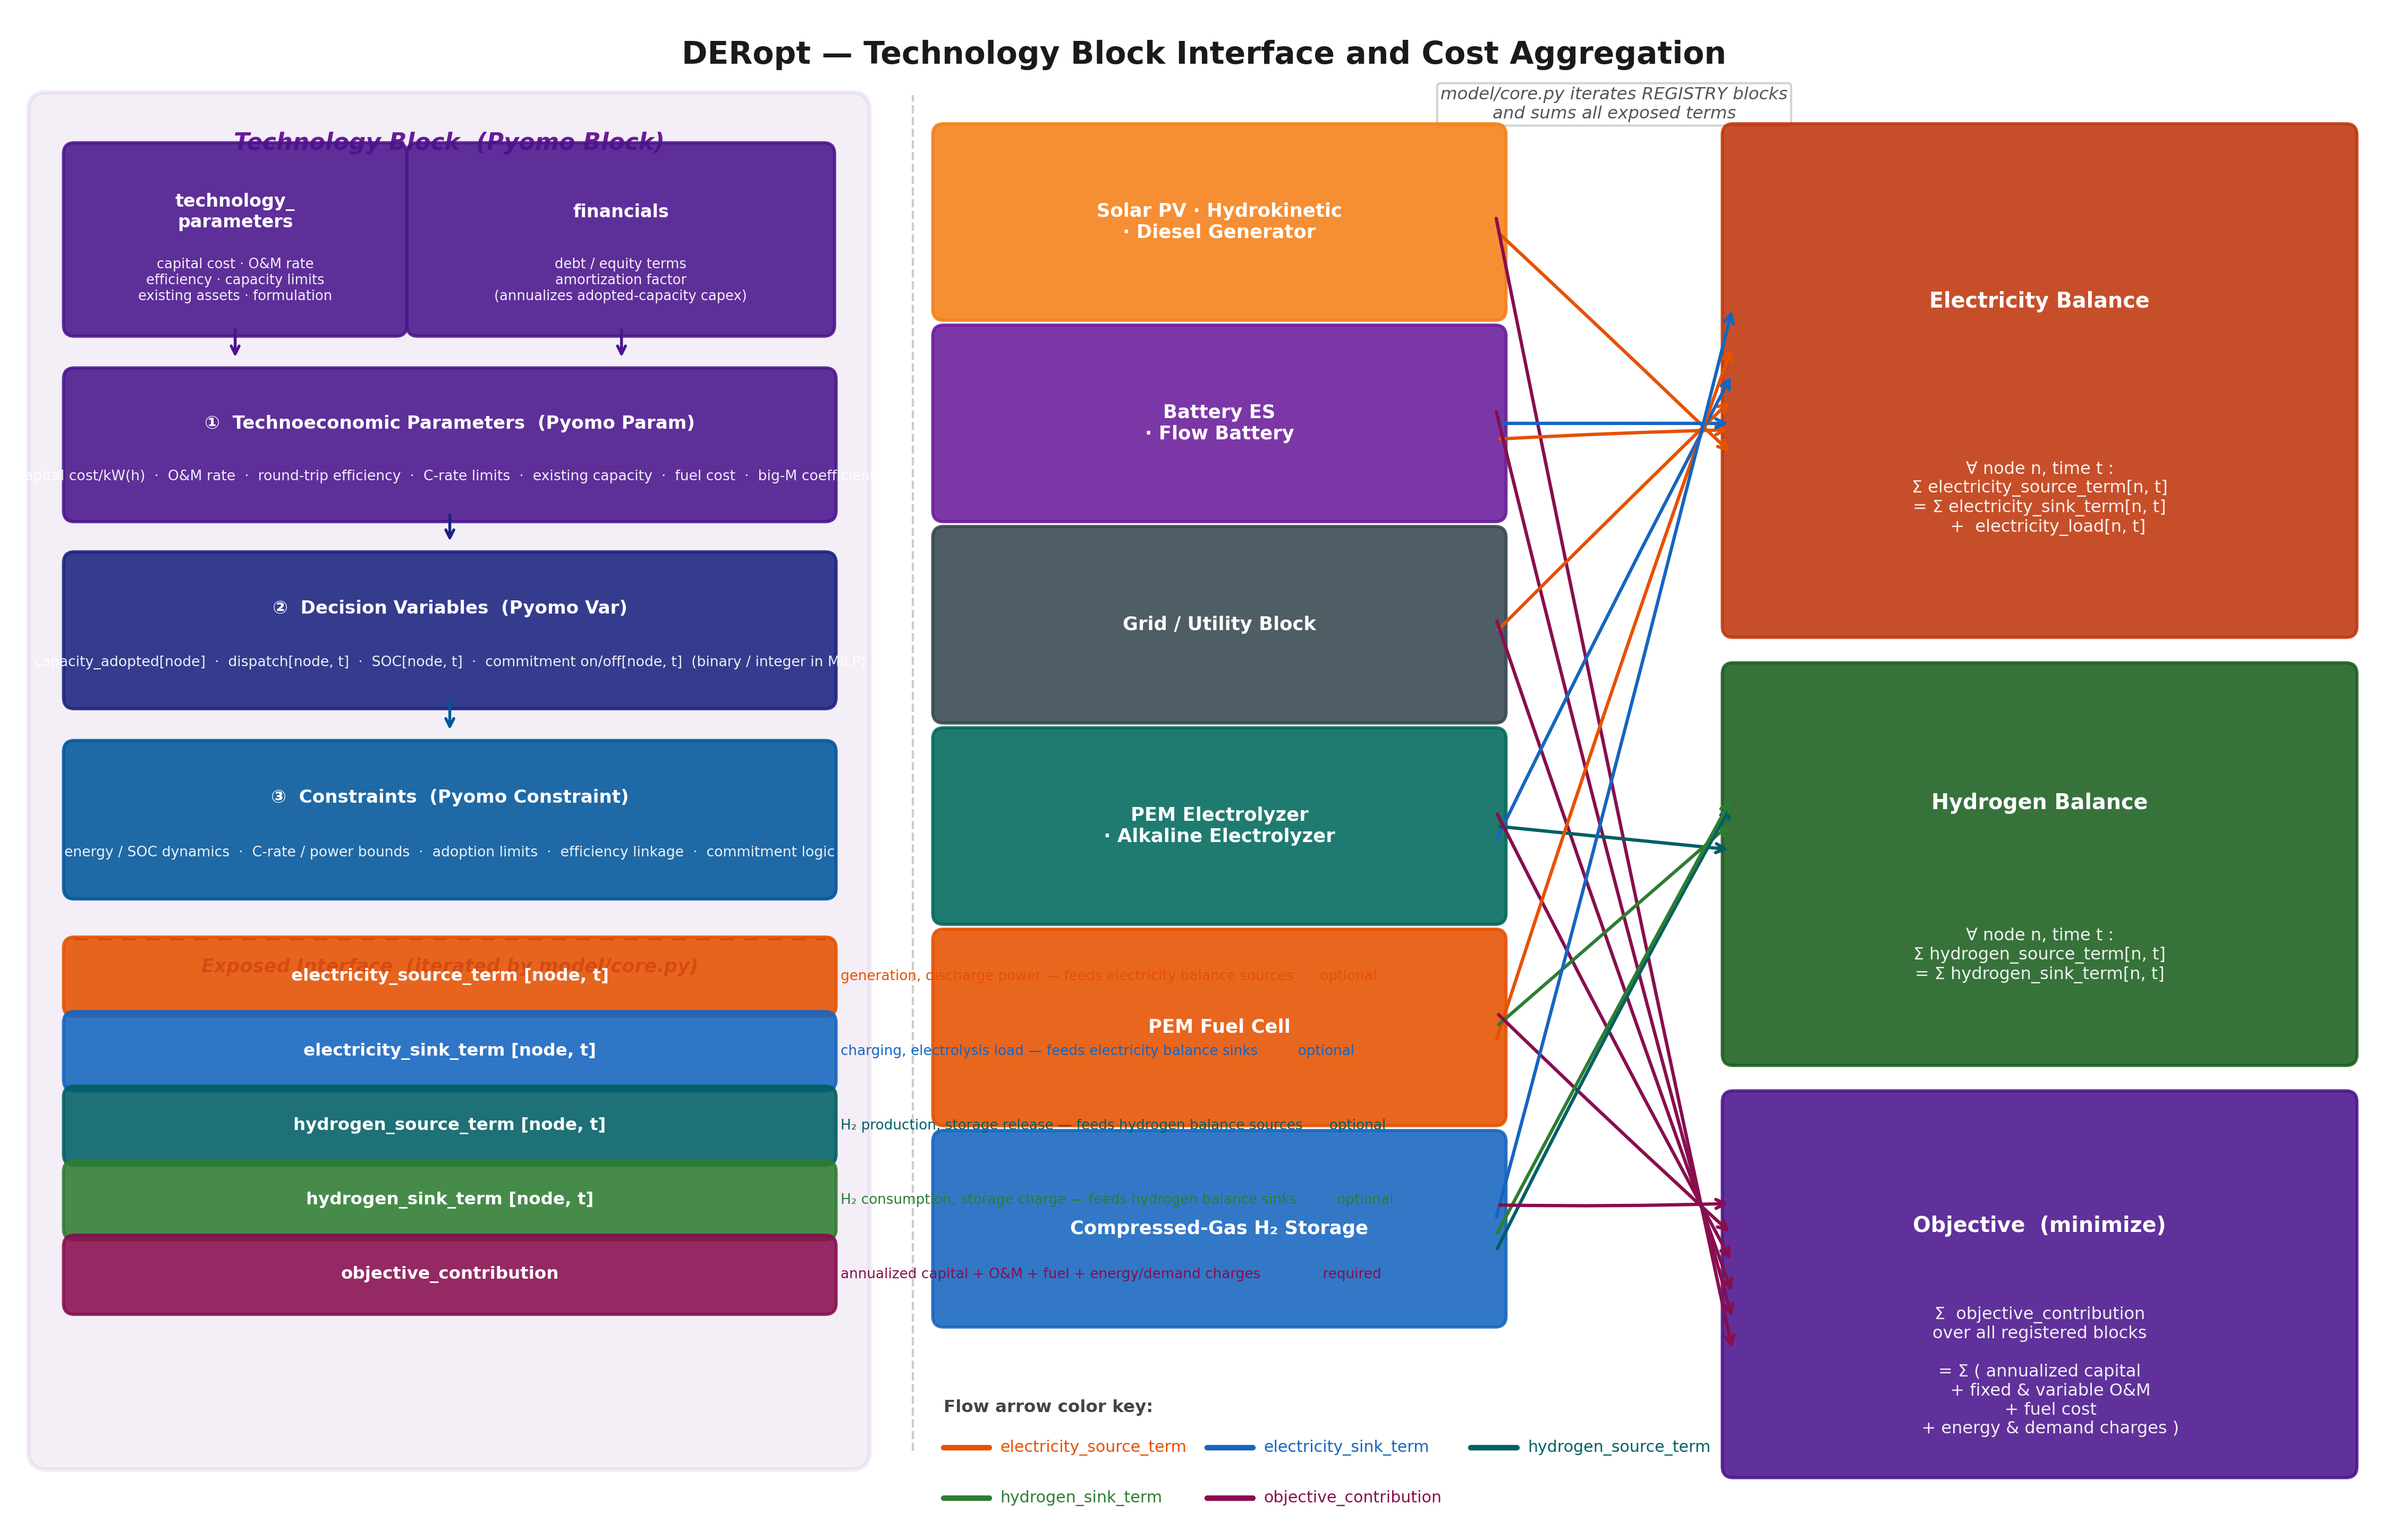

Reproduce this figure in Python.
"""
DERopt Technology Block Interface and Aggregation Diagram
===========================================================
Shows the internal anatomy of a technology block (left) and how each block's
exposed interface terms are collected into the electricity balance, hydrogen
balance, and objective (right).

Run:    python figures/technology_block.py
Needs:  pip install matplotlib
Output: figures/technology_block.pdf   (vector)
        figures/technology_block.png   (300 dpi)
"""

import matplotlib
matplotlib.use("Agg")
import matplotlib.pyplot as plt
from matplotlib.patches import FancyBboxPatch
from pathlib import Path

OUT = Path(__file__).parent
plt.rcParams.update({"font.family": "sans-serif", "font.size": 9})

FIG_W, FIG_H = 15.5, 9.5
fig, ax = plt.subplots(figsize=(FIG_W, FIG_H))
fig.patch.set_facecolor("white")
ax.set_xlim(0, 15.5)
ax.set_ylim(0,  9.5)
ax.axis("off")

# ── Palette ───────────────────────────────────────────────────────────────────
C_BLOCK = "#6A1B9A"   # block boundary / header
C_PARAM = "#4A148C"   # technoeconomic parameters
C_VAR   = "#1A237E"   # decision variables
C_CON   = "#01579B"   # constraints
C_ESRC  = "#E65100"   # electricity_source_term  (orange)
C_ESNK  = "#1565C0"   # electricity_sink_term    (blue)
C_HSRC  = "#006064"   # hydrogen_source_term     (dark teal)
C_HSNK  = "#2E7D32"   # hydrogen_sink_term       (dark green)
C_OBJ   = "#880E4F"   # objective_contribution   (plum/crimson)
C_AGG_E = "#BF360C"   # electricity balance box
C_AGG_H = "#1B5E20"   # hydrogen balance box
C_AGG_O = "#4A148C"   # objective box


# ── Helpers ───────────────────────────────────────────────────────────────────

def fbox(x, y, w, h, label, color, sub=None, fs=8.5, alpha=0.88):
    ax.add_patch(FancyBboxPatch(
        (x, y), w, h, boxstyle="round,pad=0.07",
        lw=1.4, edgecolor=color, facecolor=color, alpha=alpha, zorder=4))
    if sub:
        ax.text(x + w / 2, y + h * 0.66, label,
                ha="center", va="center", fontsize=fs,
                color="white", fontweight="bold", zorder=5, multialignment="center")
        ax.text(x + w / 2, y + h * 0.26, sub,
                ha="center", va="center", fontsize=fs - 1.8,
                color="white", alpha=0.92, zorder=5, multialignment="center")
    else:
        ax.text(x + w / 2, y + h / 2, label,
                ha="center", va="center", fontsize=fs,
                color="white", fontweight="bold", zorder=5, multialignment="center")


def down_arr(x, y_start, y_end, color, lw=1.3):
    ax.annotate("", xy=(x, y_end), xytext=(x, y_start),
                arrowprops=dict(arrowstyle="->", color=color, lw=lw,
                                mutation_scale=9, connectionstyle="arc3,rad=0"), zorder=7)


def flow_arr(x1, y1, x2, y2, color, lw=1.5, rad=0.0):
    ax.annotate("", xy=(x2, y2), xytext=(x1, y1),
                arrowprops=dict(arrowstyle="->", color=color, lw=lw,
                                mutation_scale=10,
                                connectionstyle=f"arc3,rad={rad}"), zorder=8)


# ─────────────────────────────────────────────────────────────────────────────
# TITLE
# ─────────────────────────────────────────────────────────────────────────────
ax.text(7.75, 9.35,
        "DERopt — Technology Block Interface and Cost Aggregation",
        ha="center", va="top", fontsize=14, fontweight="bold", color="#1A1A1A")

# ─────────────────────────────────────────────────────────────────────────────
# LEFT PANEL — Generic Block Anatomy   x = [0.20, 5.45]
# ─────────────────────────────────────────────────────────────────────────────
PANEL_X, PANEL_W = 0.20, 5.25

# Outer boundary
ax.add_patch(FancyBboxPatch(
    (PANEL_X, 0.45), PANEL_W, 8.45, boxstyle="round,pad=0.12",
    lw=2.0, edgecolor=C_BLOCK, facecolor=C_BLOCK, alpha=0.07, zorder=1))
ax.text(PANEL_X + PANEL_W / 2, 8.77,
        "Technology Block  (Pyomo Block)",
        ha="center", va="top", fontsize=10.5,
        color=C_BLOCK, fontweight="bold", style="italic", zorder=2)

# ── Inputs ────────────────────────────────────────────────────────────────────
fbox(0.38, 7.55, 2.10, 1.08, "technology_\nparameters",
     C_PARAM, fs=8.0,
     sub="capital cost · O&M rate\nefficiency · capacity limits\nexisting assets · formulation")
fbox(2.62, 7.55, 2.65, 1.08, "financials",
     C_PARAM, fs=8.0,
     sub="debt / equity terms\namortization factor\n(annualizes adopted-capacity capex)")

down_arr(1.43, 7.55, 7.32, C_PARAM)
down_arr(3.95, 7.55, 7.32, C_PARAM)

# ── ① Technoeconomic Parameters ───────────────────────────────────────────────
fbox(0.38, 6.38, 4.90, 0.83, "①  Technoeconomic Parameters  (Pyomo Param)",
     C_PARAM, fs=8.2,
     sub="capital cost/kW(h)  ·  O&M rate  ·  round-trip efficiency  ·  "
         "C-rate limits  ·  existing capacity  ·  fuel cost  ·  big-M coefficients")
down_arr(2.83, 6.38, 6.16, C_VAR)

# ── ② Decision Variables ──────────────────────────────────────────────────────
fbox(0.38, 5.20, 4.90, 0.85, "②  Decision Variables  (Pyomo Var)",
     C_VAR, fs=8.2,
     sub="capacity_adopted[node]  ·  dispatch[node, t]  ·  "
         "SOC[node, t]  ·  commitment on/off[node, t]  (binary / integer in MILP)")
down_arr(2.83, 5.20, 4.97, C_CON)

# ── ③ Constraints ─────────────────────────────────────────────────────────────
fbox(0.38, 4.00, 4.90, 0.86, "③  Constraints  (Pyomo Constraint)",
     C_CON, fs=8.2,
     sub="energy / SOC dynamics  ·  C-rate / power bounds  ·  "
         "adoption limits  ·  efficiency linkage  ·  commitment logic")

# ── Separator ─────────────────────────────────────────────────────────────────
ax.plot([0.38, 5.28], [3.68, 3.68], color=C_BLOCK, lw=1.2,
        linestyle=(0, (5, 4)), zorder=3)
ax.text(2.83, 3.56, "Exposed Interface  (iterated by model/core.py)",
        ha="center", va="top", fontsize=8.5,
        color=C_BLOCK, fontweight="bold", style="italic", zorder=3)

# ── Interface term pills ───────────────────────────────────────────────────────
PILL_H  = 0.36
PILL_X  = 0.38
PILL_W  = 4.90
PILL_SPACING = 0.11

PILLS = [
    (C_ESRC, "electricity_source_term [node, t]",
     "generation, discharge power — feeds electricity balance sources      optional"),
    (C_ESNK, "electricity_sink_term [node, t]",
     "charging, electrolysis load — feeds electricity balance sinks         optional"),
    (C_HSRC, "hydrogen_source_term [node, t]",
     "H₂ production, storage release — feeds hydrogen balance sources      optional"),
    (C_HSNK, "hydrogen_sink_term [node, t]",
     "H₂ consumption, storage charge — feeds hydrogen balance sinks         optional"),
    (C_OBJ,  "objective_contribution",
     "annualized capital + O&M + fuel + energy/demand charges              required"),
]

y_pill = 3.26
for (col, lbl, note) in PILLS:
    fbox(PILL_X, y_pill, PILL_W, PILL_H, lbl, col, fs=7.8)
    ax.text(PILL_X + PILL_W + 0.10, y_pill + PILL_H / 2, note,
            ha="left", va="center", fontsize=6.3, color=col, zorder=5)
    y_pill -= (PILL_H + PILL_SPACING)

# ─────────────────────────────────────────────────────────────────────────────
# Vertical separator
# ─────────────────────────────────────────────────────────────────────────────
ax.plot([5.85, 5.85], [0.45, 9.0], color="#CCCCCC", lw=1.0,
        linestyle="--", zorder=1)

# ─────────────────────────────────────────────────────────────────────────────
# RIGHT PANEL — Instances + Core Aggregation
# ─────────────────────────────────────────────────────────────────────────────

# ── Aggregation boxes  x = [11.20, 15.20] ─────────────────────────────────────
AGG_X = 11.20
AGG_W =  4.00

# Electricity balance (top)
EL_Y0, EL_H = 5.65, 3.10
fbox(AGG_X, EL_Y0, AGG_W, EL_H, "Electricity Balance",
     C_AGG_E, fs=9.5,
     sub="∀ node n, time t :\n"
         "Σ electricity_source_term[n, t]\n"
         "= Σ electricity_sink_term[n, t]\n"
         "   +  electricity_load[n, t]")

# Hydrogen balance (middle)
HY_Y0, HY_H = 2.95, 2.40
fbox(AGG_X, HY_Y0, AGG_W, HY_H, "Hydrogen Balance",
     C_AGG_H, fs=9.5,
     sub="∀ node n, time t :\n"
         "Σ hydrogen_source_term[n, t]\n"
         "= Σ hydrogen_sink_term[n, t]")

# Objective (bottom)
OB_Y0, OB_H = 0.35, 2.30
fbox(AGG_X, OB_Y0, AGG_W, OB_H, "Objective  (minimize)",
     C_AGG_O, fs=9.5,
     sub="Σ  objective_contribution\n"
         "over all registered blocks\n\n"
         "= Σ ( annualized capital\n"
         "    + fixed & variable O&M\n"
         "    + fuel cost\n"
         "    + energy & demand charges )")

# Aggregation box centers (used as arrow targets)
EL_CY = EL_Y0 + EL_H / 2   # 7.20
HY_CY = HY_Y0 + HY_H / 2   # 4.15
OB_CY = OB_Y0 + OB_H / 2   # 1.50

# ── Technology instance column  x = [6.05, 9.65] ──────────────────────────────
INST_X  =  6.05
INST_W  =  3.60
INST_H  =  1.10
INST_GAP = 0.17

# Each entry: (display label, box color, [(term_color, agg_y_center), ...])
# Term order determines arrow offset within block center to reduce overlap.
TECHS = [
    ("Solar PV · Hydrokinetic\n· Diesel Generator",
     "#F57F17",
     [(C_ESRC, EL_CY), (C_OBJ, OB_CY)]),

    ("Battery ES\n· Flow Battery",
     "#6A1B9A",
     [(C_ESRC, EL_CY), (C_ESNK, EL_CY), (C_OBJ, OB_CY)]),

    ("Grid / Utility Block",
     "#37474F",
     [(C_ESRC, EL_CY), (C_OBJ, OB_CY)]),

    ("PEM Electrolyzer\n· Alkaline Electrolyzer",
     "#00695C",
     [(C_ESNK, EL_CY), (C_HSRC, HY_CY), (C_OBJ, OB_CY)]),

    ("PEM Fuel Cell",
     "#E65100",
     [(C_ESRC, EL_CY), (C_HSNK, HY_CY), (C_OBJ, OB_CY)]),

    ("Compressed-Gas H₂ Storage",
     "#1565C0",
     [(C_HSRC, HY_CY), (C_HSNK, HY_CY), (C_ESNK, EL_CY), (C_OBJ, OB_CY)]),
]

# Compute block bottom y-positions (stack from top)
Y_TOP = EL_Y0 + EL_H   # 8.75 — align with top of electricity balance box
block_bots = [Y_TOP - (i + 1) * INST_H - i * INST_GAP for i in range(len(TECHS))]

for i, ((lbl, col, terms), bot) in enumerate(zip(TECHS, block_bots)):
    center_y = bot + INST_H / 2
    fbox(INST_X, bot, INST_W, INST_H, lbl, col, fs=8.5)

    # Draw one colored flow arrow per interface term this block contributes.
    # Spread start y-positions within the block to reduce arrow overlap.
    n = len(terms)
    y_offsets = [(j - (n - 1) / 2) * 0.10 for j in range(n)]
    # Spread end y-positions at the agg box edge too (group by target).
    # Small extra offset so arrows to same agg box fan out slightly.
    for j, (t_col, agg_cy) in enumerate(terms):
        sy = center_y + y_offsets[j]
        # End y: spread arrows from the same block across the agg box face
        ey = agg_cy + (i - (len(TECHS) - 1) / 2) * 0.18 + y_offsets[j] * 0.4
        # Curvature: gentle S-curve helps separate overlapping paths
        rad = 0.08 * y_offsets[j]
        flow_arr(INST_X + INST_W, sy, AGG_X, ey, t_col, lw=1.5, rad=rad)

# ── "core.py loop" annotation ─────────────────────────────────────────────────
ax.text((INST_X + INST_W + AGG_X) / 2, Y_TOP + 0.08,
        "model/core.py iterates REGISTRY blocks\nand sums all exposed terms",
        ha="center", va="bottom", fontsize=7.8,
        color="#555555", style="italic",
        bbox=dict(boxstyle="round,pad=0.2", fc="white", ec="#CCCCCC", alpha=0.85))

# ── Color-key legend (bottom-right of right panel) ────────────────────────────
LEG_X  = 6.05
LEG_Y  = 0.12
KEY = [
    (C_ESRC, "electricity_source_term"),
    (C_ESNK, "electricity_sink_term"),
    (C_HSRC, "hydrogen_source_term"),
    (C_HSNK, "hydrogen_sink_term"),
    (C_OBJ,  "objective_contribution"),
]
ax.text(LEG_X, LEG_Y + 0.55, "Flow arrow color key:",
        fontsize=7.8, color="#444", fontweight="bold", va="bottom")
for k, (col, lbl) in enumerate(KEY):
    col_x = LEG_X + (k % 3) * 1.72
    row_y = LEG_Y + 0.35 - (k // 3) * 0.32
    ax.plot([col_x, col_x + 0.30], [row_y, row_y],
            color=col, lw=2.5, solid_capstyle="round")
    ax.text(col_x + 0.37, row_y, lbl,
            fontsize=7.2, color=col, va="center")

# ─────────────────────────────────────────────────────────────────────────────
# Save
# ─────────────────────────────────────────────────────────────────────────────
plt.tight_layout(pad=0.2)
fig.savefig(OUT / "technology_block.pdf", bbox_inches="tight")
fig.savefig(OUT / "technology_block.png", dpi=300, bbox_inches="tight")
print("Saved:  figures/technology_block.pdf   figures/technology_block.png")
